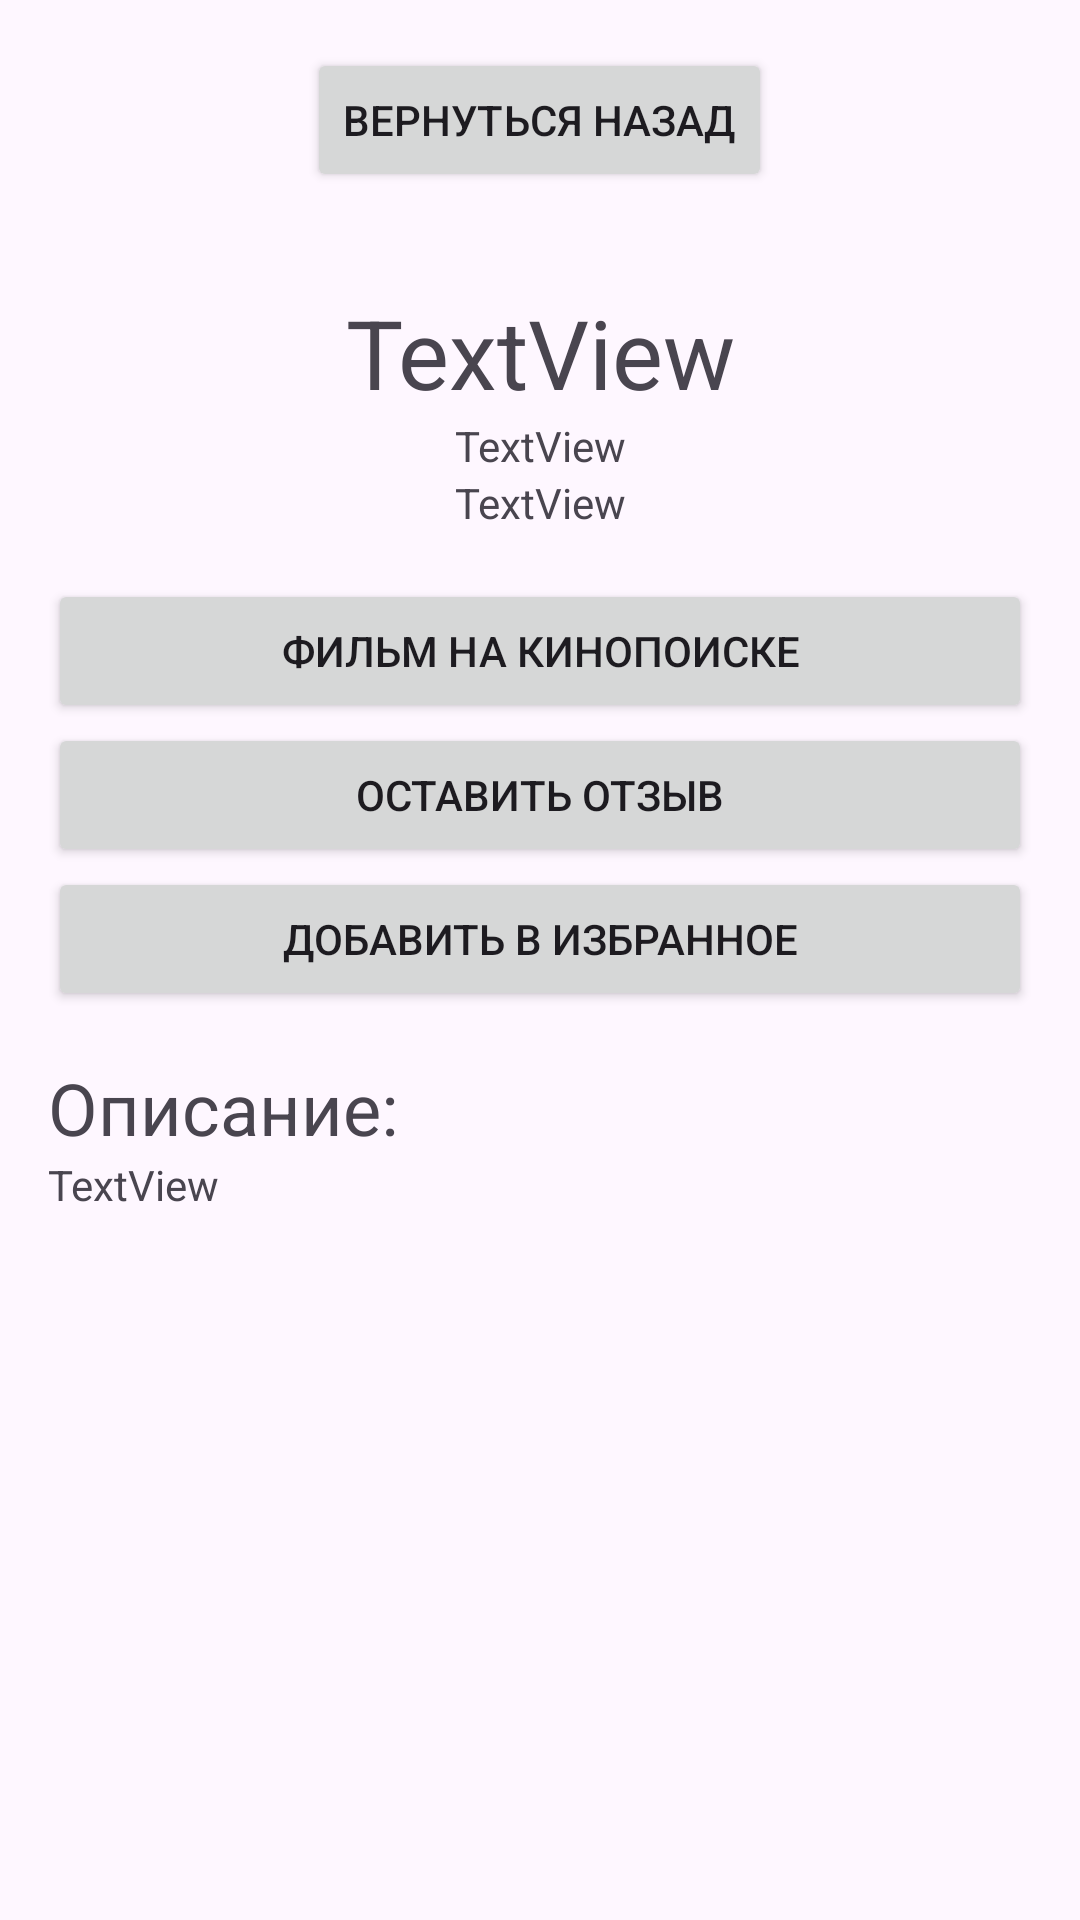

The Android layout XML behind this screen, and the referenced resources:
<!-- AndroidManifest.xml: application theme Theme.MovieMatch -->
<!-- res/layout/activity_film_page.xml -->
<?xml version="1.0" encoding="utf-8"?>
<ScrollView xmlns:android="http://schemas.android.com/apk/res/android"
    android:layout_width="match_parent"
    android:layout_height="match_parent"
    android:padding="16dp">

    <LinearLayout
        android:layout_width="match_parent"
        android:layout_height="match_parent"
        android:orientation="vertical">

        <Button
            android:id="@+id/filmPageGoBack"
            android:layout_width="wrap_content"
            android:layout_height="wrap_content"
            android:layout_gravity="center"
            android:layout_marginBottom="16dp"
            android:text="@string/film_page_go_back" />

        <LinearLayout
            android:layout_width="match_parent"
            android:layout_height="wrap_content"
            android:orientation="vertical">

            <ImageView
                android:id="@+id/filmPoster"
                android:layout_width="wrap_content"
                android:layout_height="wrap_content"
                android:layout_marginBottom="16dp"
                android:layout_gravity="center" />

            <LinearLayout
                android:layout_width="match_parent"
                android:layout_height="wrap_content"
                android:layout_gravity="center"
                android:layout_weight="1"
                android:orientation="vertical"
                android:layout_marginBottom="16dp">

                <TextView
                    android:id="@+id/filmName"
                    android:layout_width="match_parent"
                    android:layout_height="wrap_content"
                    android:text="TextView"
                    android:textAlignment="center"
                    android:textSize="32dp" />

                <TextView
                    android:id="@+id/filmYear"
                    android:layout_width="match_parent"
                    android:layout_height="wrap_content"
                    android:text="TextView"
                    android:textAlignment="center" />

                <TextView
                    android:id="@+id/filmRating"
                    android:layout_width="match_parent"
                    android:layout_height="wrap_content"
                    android:text="TextView"
                    android:textAlignment="center" />
            </LinearLayout>

        </LinearLayout>

        <Button
            android:id="@+id/kinopoiskLink"
            android:layout_width="match_parent"
            android:layout_height="wrap_content"
            android:text="@string/film_on_kinopoisk" />

        <Button
            android:id="@+id/leaveReview"
            android:layout_width="match_parent"
            android:layout_height="wrap_content"
            android:text="@string/leave_review" />

        <Button
            android:id="@+id/manageFavorite"
            android:layout_width="match_parent"
            android:layout_height="wrap_content"
            android:text="@string/add_to_favorites" />

        <TextView
            android:id="@+id/desctiptionTitle"
            android:layout_width="match_parent"
            android:layout_height="wrap_content"
            android:layout_marginTop="16dp"
            android:text="@string/film_description_title"
            android:textSize="24dp" />

        <TextView
            android:id="@+id/filmDescription"
            android:layout_width="match_parent"
            android:layout_height="wrap_content"
            android:text="TextView" />

    </LinearLayout>

</ScrollView>
<!-- resources referenced by this layout -->
<resources>
  <string name="add_to_favorites">Добавить в избранное</string>
  <string name="film_description_title">Описание: </string>
  <string name="film_on_kinopoisk">Фильм на Кинопоиске</string>
  <string name="film_page_go_back">Вернуться назад</string>
  <string name="leave_review">Оставить отзыв</string>
  <style name="Theme.MovieMatch" parent="Base.Theme.MovieMatch" />
  <style name="Base.Theme.MovieMatch" parent="Theme.Material3.Light.NoActionBar">
          
          
      </style>
</resources>
